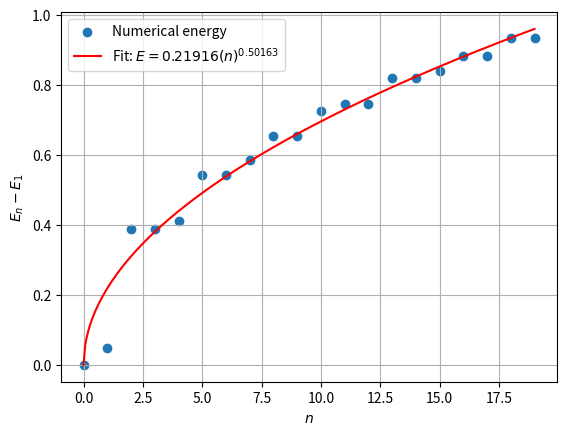

Write Python code to recreate this figure.
#This is for E vs n for two atom honey comb lattice
from scipy.optimize import curve_fit
import numpy as np
import matplotlib.pyplot as plt

N = 100         
t = 0   
tp = 1  
ky = 0

def h_block(m, alpha):
    theta = ky + 2*np.pi*alpha*m

    h = np.array([
        [-2*t*np.cos(theta),          -tp*(1 + np.exp(-1j*theta))],
        [-tp*(1 + np.exp(1j*theta)),  -2*t*np.cos(theta)]
    ], dtype=complex)

    return h

def T_block(m, alpha):
    theta = ky + 2*np.pi*alpha*m

    T = np.array([
        [-t*(1 + np.exp(-1j*theta)), 0],
        [-tp,                         -t*(1 + np.exp(-1j*theta))]
    ], dtype=complex)

    return T

def harper_matrix(N, alpha):
    H = np.zeros((2*N, 2*N), dtype=complex)

    for m in range(N):
        h = h_block(m, alpha)

        H[2*m:2*m+2, 2*m:2*m+2] = h

        if m < N - 1:
            T = T_block(m, alpha)

            H[2*m:2*m+2, 2*(m+1):2*(m+1)+2] = T
            H[2*(m+1):2*(m+1)+2, 2*m:2*m+2] = T.conj().T

    return H

alpha_values = [1/70]

alpha_list = []
energy_list = []

for alpha in alpha_values:
    H = harper_matrix(N, alpha)
    energies = np.linalg.eigvalsh(H)

    for E in energies:
        alpha_list.append(alpha)
        energy_list.append(E)

c = [float(E) for E in energy_list]

Energy_greaterzero = []

for E in c:
    if E > 0:
        Energy_greaterzero.append(E)

Energy_greaterzero = np.array(Energy_greaterzero)
Energy_greaterzero = Energy_greaterzero[:20]

n_full = np.arange(0, len(Energy_greaterzero) )


x_full = n_full 

def power_law(x, A, eta):
    return A * x**eta

x_fit = x_full[1:]
E_fit_data = Energy_greaterzero[1:]
popt, pcov = curve_fit(power_law, x_fit, E_fit_data, p0=[E_fit_data[0], 1.0])
A, eta = popt
print("A =", A)
print("eta =", eta)
x_smooth = np.linspace(0, x_full[-1], 300)
Energy_fit = power_law(x_smooth, A, eta)

plt.scatter(x_full, Energy_greaterzero, label="Numerical energy")
plt.plot(x_smooth, Energy_fit, color="red",
         label=rf"Fit: $E = {A:.5f}(n)^{{{eta:.5f}}}$")

plt.xlabel(r"$n$")
plt.ylabel(r"$E_n - E_1$")
plt.legend()
plt.grid(True)
plt.show()
